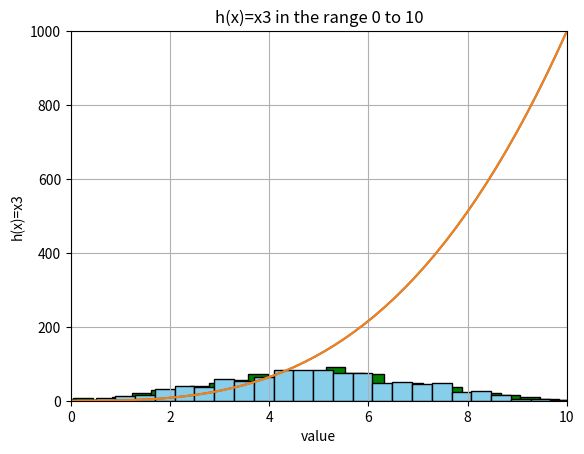

Reproduce this figure in Python.
# plottask.py
# Author: Matthias Wiedemann
# As per weekly task 8 this is a program that displays a histogram of a normal distribution of a 1000 values with a mean of 5 and standard deviation of 2, 
# and a plot of the function  h(x)=x3 in the range 0 to 10, on the one set of axes.
# The course material from week 8 has also provided some useful information in working this out.

# First of all plot libraries numpy and matplotlib.pyplot have to be imported.

import numpy as np
import matplotlib.pyplot as plt

# Second, we need 1000 random values (or an array of 1000 random numbers from a normal Gaussian distribution) 
# with mean of 5 and standard deviation of 2 in normal distribution.
# My research brought to the very Numpy.org documentation:
# https://numpy.org/doc/stable/reference/random/generated/numpy.random.normal.html
# random.normal(loc=0.0, scale=1.0, size=None). The code at the bottom of the page helped me to figure out what value goes where in the code parameter.

random = np.random.normal(5, 2, 1000)

# Plot histogram: I looked the code up on: https://www.geeksforgeeks.org/plotting-histogram-in-python-using-matplotlib/
# I used this code initially:
'''
plt.hist(random)  
'''
# Then tried the code as proposed in above link, the result looks much nicer: 

plt.hist(random, bins=30, color='green', edgecolor='black')

# Adding labels and title, again just used what is proposed in above link.

plt.xlabel('Values')
plt.ylabel('Frequency')
plt.title('Normal distribtion')

# Display the plot

plt.show()

# Plot of the function  h(x)=x3 in the range 0 to 10, on the one set of axes: I am currently doing a bit of research on this.
# https://www.geeksforgeeks.org/plot-mathematical-expressions-in-python-using-matplotlib/

# Defining function h(x) = x^3 (x to the power of 3)

x = np.linspace(0, 10)  # np.linspace: Return evenly spaced numbers over a specified interval (this task requires 0 to 10). Very handy function, here I got it from above link
y = x**3                # y equals a number between 0 and 10 to the power of 3.

# Plotting x & y

plt.plot(x, y) 

# Playing around with x & y limits
# Default limits of x & y are defined with linspace 0 t 10, if I manually define the limits as per below, the graph would end in the center of the plot
# Why? Highest possible value would be 10 to the power of 3: 10 * 10 * 10 = 1000

plt.xlim(0, 20)
plt.ylim(0, 2000)

# Adding titles and labels to horizontal & vertical axis

plt.title('h(x)=x3 in the range 0 to 10')
plt.xlabel('value')
plt.ylabel('h(x)=x3')
plt.grid(True)             # Adding grid. More infos here: https://stackoverflow.com/questions/8209568/how-do-i-draw-a-grid-onto-a-plot-in-python

# Show plot
plt.show()

# I figured out that if I use the plt.show() command only once at the end of the program it produces histogram and plot in one single image:

random = np.random.normal(5, 2, 1000)

plt.hist(random, bins=30, color='skyblue', edgecolor='black')

plt.xlabel('Values')                # Labels & title won't show in this version, only the ones defined for the plot which comes next.
plt.ylabel('Frequency')
plt.title('Normal distribtion')

x = np.linspace(0, 10)
y = x**3   

plt.plot(x, y) 

plt.xlim(0, 10)
plt.ylim(0, 1000)

plt.title('h(x)=x3 in the range 0 to 10')
plt.xlabel('value')
plt.ylabel('h(x)=x3')
plt.grid(True)

plt.show()


